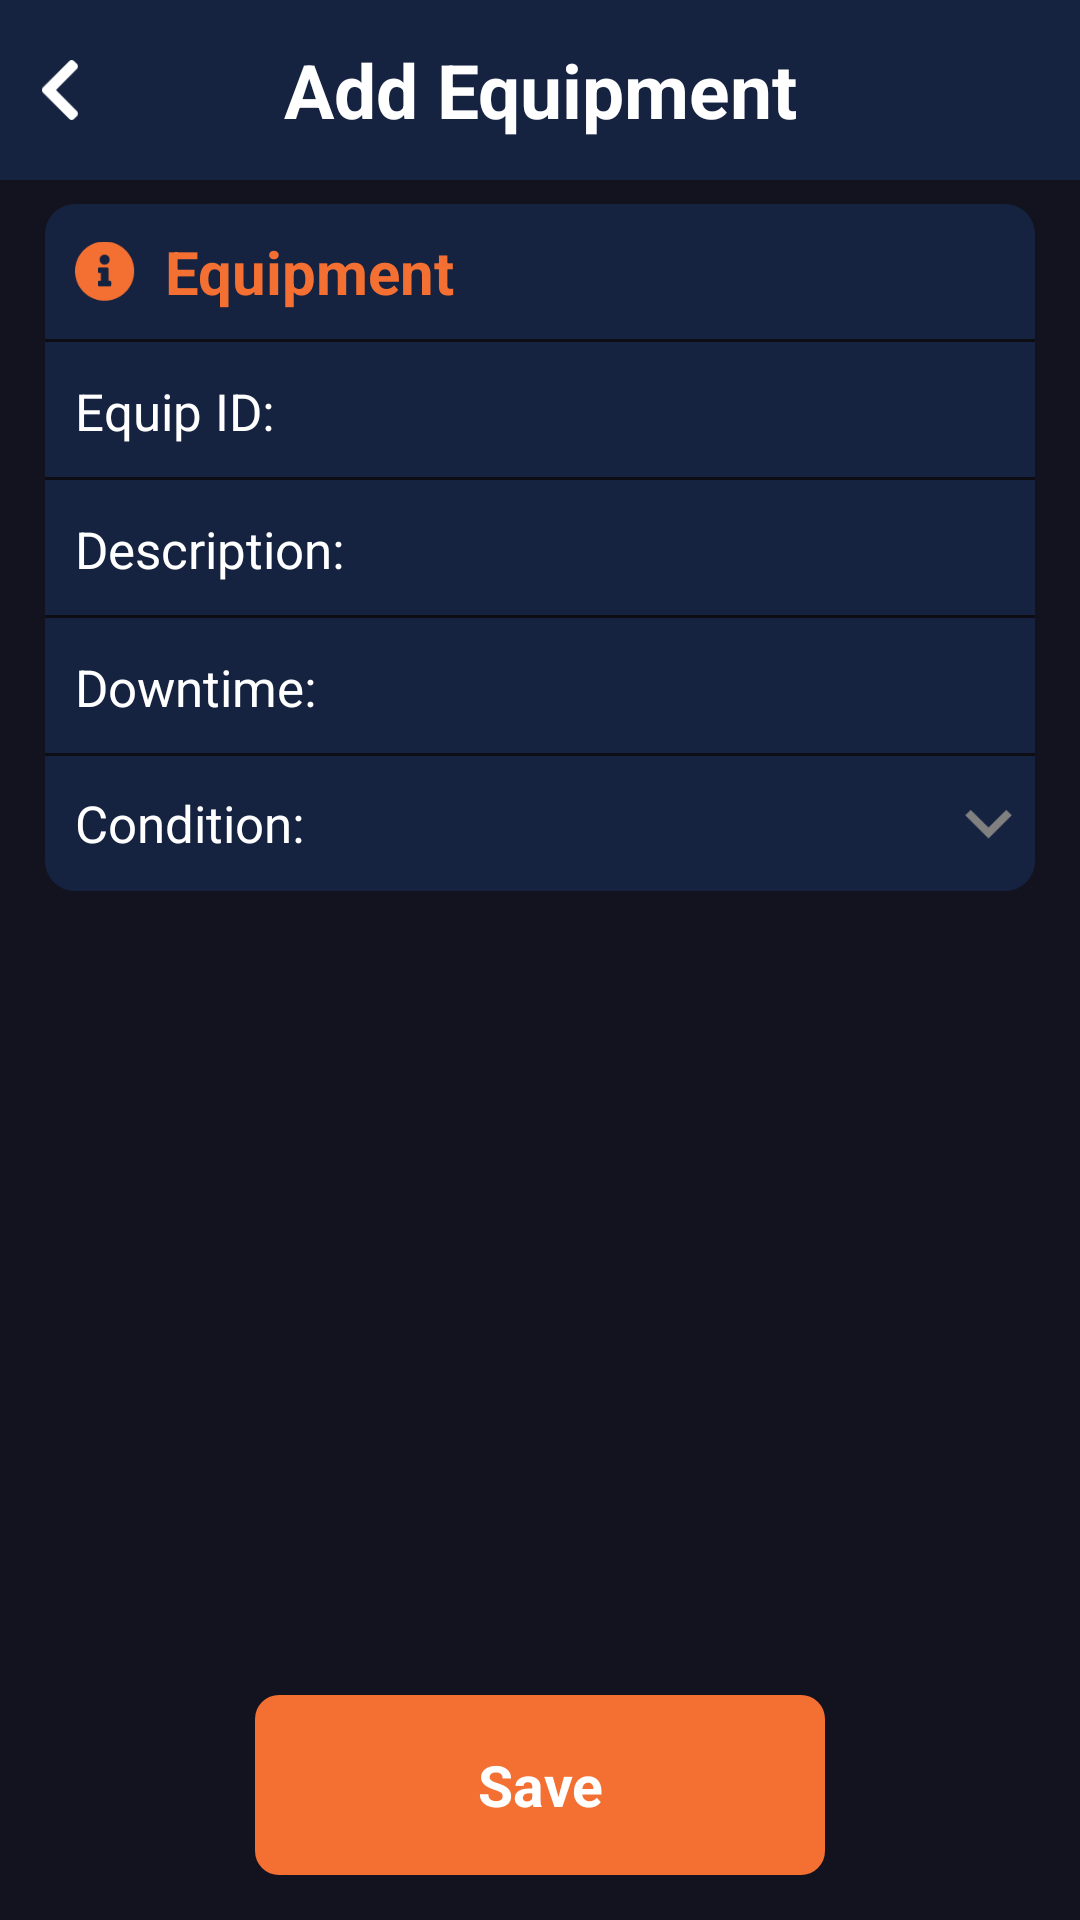

Here is an Android app screen rendered from its layout file. Give the layout XML and the strings, colors and styles it references.
<!-- AndroidManifest.xml: activity theme Theme.AppCompat.NoActionBar -->
<!-- res/layout/activity_add_equipment.xml -->
<?xml version="1.0" encoding="utf-8"?>
<FrameLayout
    xmlns:android="http://schemas.android.com/apk/res/android"
    xmlns:app="http://schemas.android.com/apk/res-auto"
    xmlns:tools="http://schemas.android.com/tools"
    android:layout_width="match_parent"
    android:layout_height="match_parent"
    tools:context=".activities.home_page.SelectLocationActivity"
    android:background="@color/j6_black"
    android:orientation="vertical">
    <LinearLayout
        android:layout_width="match_parent"
        android:layout_height="match_parent"
        tools:context=".activities.home_page.SelectLocationActivity"
        android:background="@color/color_basic_900"
        android:orientation="vertical">
        <FrameLayout
            android:layout_width="match_parent"
            android:layout_height="60dp">

            <LinearLayout
                android:layout_width="match_parent"
                android:layout_height="match_parent"
                android:background="@color/j6_gray">
                <ImageView
                    android:id="@+id/back"
                    android:layout_width="40dp"
                    android:layout_height="40dp"
                    android:layout_gravity="center_vertical"
                    android:padding="10dp"
                    android:src="@drawable/back"/>
                <View
                    android:layout_width="0dp"
                    android:layout_height="match_parent"
                    android:layout_weight="1"
                    android:gravity="center"/>
            </LinearLayout>

            <TextView
                android:layout_width="wrap_content"
                android:layout_height="match_parent"
                android:layout_gravity="center"
                android:text="Add Equipment"
                android:textColor="@color/white"
                android:textSize="25sp"
                android:textStyle="bold"
                android:gravity="center"/>
        </FrameLayout>

        <include layout="@layout/equipment_item"/>
    </LinearLayout>

    <LinearLayout
        android:layout_width="match_parent"
        android:layout_height="match_parent"
        android:orientation="vertical">
        <View
            android:layout_width="match_parent"
            android:layout_height="0dp"
            android:layout_weight="1"/>
        <include layout="@layout/save_button"/>
    </LinearLayout>

    <View
        android:id="@+id/dark_shade_overlay"
        android:layout_width="match_parent"
        android:layout_height="match_parent"
        android:layout_marginBottom="70dp"
        android:background="#dd111111"
        android:visibility="gone"/>
    <LinearLayout
        android:id="@+id/condition_selection"
        android:layout_width="match_parent"
        android:layout_height="wrap_content"
        android:layout_gravity="bottom"
        android:background="@drawable/shape_darker_light_gray_two_corners"
        android:orientation="vertical"
        android:visibility="gone">

        <FrameLayout
            android:layout_width="match_parent"
            android:layout_height="50dp">
            <TextView
                android:layout_width="match_parent"
                android:layout_height="45dp"
                android:text="Condition"
                android:textColor="@color/white"
                android:gravity="center"
                android:textSize="20sp"
                android:textStyle="bold"/>
            <ImageView
                android:id="@+id/close_condition_selection"
                android:layout_width="25dp"
                android:layout_height="25dp"
                android:src="@drawable/close"
                android:layout_marginEnd="10dp"
                android:layout_gravity="right|center"/>
        </FrameLayout>
        <View
            android:layout_width="match_parent"
            android:layout_height="1dp"
            android:background="@color/j6_light_gray"/>
        <TextView
            android:layout_width="match_parent"
            android:layout_height="50dp"
            android:text="Good"
            android:textColor="@color/white"
            android:textSize="17sp"
            android:gravity="center"/>
        <View
            android:layout_width="match_parent"
            android:layout_height="1dp"
            android:background="@color/j6_light_gray"/>
        <TextView
            android:layout_width="match_parent"
            android:layout_height="50dp"
            android:textSize="17sp"
            android:text="Satisfactory"
            android:textColor="@color/white"
            android:gravity="center"/>
        <View
            android:layout_width="match_parent"
            android:layout_height="1dp"
            android:background="@color/j6_light_gray"/>
        <TextView
            android:layout_width="match_parent"
            android:layout_height="50dp"
            android:textSize="17sp"
            android:text="Fair"
            android:textColor="@color/white"
            android:gravity="center"/>
        <View
            android:layout_width="match_parent"
            android:layout_height="1dp"
            android:background="@color/j6_light_gray"/>
        <TextView
            android:layout_width="match_parent"
            android:layout_height="50dp"
            android:textSize="17sp"
            android:text="Poor"
            android:textColor="@color/white"
            android:gravity="center"/>
    </LinearLayout>
</FrameLayout>
<!-- res/layout/equipment_item.xml (included above) -->
<?xml version="1.0" encoding="utf-8"?>
<LinearLayout
    xmlns:android="http://schemas.android.com/apk/res/android"
    android:layout_width="match_parent"
    android:layout_height="wrap_content"
    android:orientation="vertical"
    android:layout_marginLeft="15dp"
    android:layout_marginRight="15dp"
    android:layout_marginTop="8dp"
    android:layout_marginBottom="8dp"
    android:background="@drawable/shape_gray_less_round">
    <LinearLayout
        android:layout_width="match_parent"
        android:layout_height="45dp">
        <ImageView
            android:layout_width="20dp"
            android:layout_height="match_parent"
            android:layout_marginStart="10dp"
            android:src="@drawable/info_circle"/>
        <TextView
            android:layout_width="match_parent"
            android:layout_height="wrap_content"
            android:text="Equipment"
            android:textColor="#F36F32"
            android:textSize="20sp"
            android:textStyle="bold"
            android:layout_marginLeft="10dp"
            android:layout_marginRight="10dp"
            android:layout_gravity="center_vertical"/>
    </LinearLayout>
    <View
        android:layout_width="match_parent"
        android:layout_height="1dp"
        android:background="@color/color_basic_1100"/>
    <LinearLayout
        android:layout_width="match_parent"
        android:layout_height="45dp">
        <TextView
            android:layout_width="0dp"
            android:layout_weight="3"
            android:layout_height="wrap_content"
            android:text="Equip ID: "
            android:textColor="@color/white"
            android:textSize="17sp"
            android:layout_marginStart="10dp"
            android:maxLines="2"/>

        <AutoCompleteTextView
            android:id="@+id/equip_id"
            android:layout_width="0dp"
            android:layout_height="match_parent"
            android:layout_marginEnd="10dp"
            android:layout_weight="7"
            android:background="@null"
            android:inputType="text"
            android:textColor="@color/white"
            android:textStyle="bold" />
    </LinearLayout>
    <View
        android:layout_width="match_parent"
        android:layout_height="1dp"
        android:background="@color/color_basic_1100"/>
    <LinearLayout
        android:layout_width="match_parent"
        android:layout_height="45dp">
        <TextView
            android:layout_width="0dp"
            android:layout_weight="3"
            android:layout_height="wrap_content"
            android:text="Description: "
            android:textColor="@color/white"
            android:textSize="17sp"
            android:layout_marginStart="10dp"
            android:maxLines="2"/>
        <EditText
            android:id="@+id/description"
            android:layout_width="0dp"
            android:layout_height="match_parent"
            android:layout_marginEnd="10dp"
            android:layout_weight="7"
            android:inputType="text"
            android:textColor="@color/white"
            android:textStyle="bold"
            android:background="@null"/>
    </LinearLayout>
    <View
        android:layout_width="match_parent"
        android:layout_height="1dp"
        android:background="@color/color_basic_1100"/>
    <LinearLayout
        android:layout_width="match_parent"
        android:layout_height="45dp">
        <TextView
            android:layout_width="0dp"
            android:layout_weight="3"
            android:layout_height="wrap_content"
            android:text="Downtime: "
            android:textColor="@color/white"
            android:textSize="17sp"
            android:layout_marginStart="10dp"
            android:maxLines="2"/>
        <EditText
            android:id="@+id/downtime"
            android:layout_width="0dp"
            android:layout_height="match_parent"
            android:layout_marginEnd="10dp"
            android:layout_weight="7"
            android:inputType="text"
            android:textColor="@color/white"
            android:textStyle="bold"
            android:background="@null"/>
    </LinearLayout>

    <View
        android:layout_width="match_parent"
        android:layout_height="1dp"
        android:background="@color/color_basic_1100"/>
    <LinearLayout
        android:layout_width="match_parent"
        android:layout_height="45dp">
        <TextView
            android:layout_width="0dp"
            android:layout_weight="3"
            android:layout_height="wrap_content"
            android:text="Condition: "
            android:textColor="@color/white"
            android:textSize="17sp"
            android:layout_marginStart="10dp"
            android:layout_gravity="center_vertical"/>
        <TextView
            android:id="@+id/condition"
            android:layout_width="0dp"
            android:layout_height="match_parent"
            android:layout_marginEnd="10dp"
            android:layout_weight="6"
            android:textColor="@color/white"
            android:textStyle="bold"
            android:textSize="17sp"
            android:gravity="center_vertical" />
        <ImageView
            android:id="@+id/select_condition_btn"
            android:layout_width="0dp"
            android:layout_weight="1"
            android:layout_height="40dp"
            android:src="@drawable/down_arrow"
            android:layout_gravity="center_vertical"/>
    </LinearLayout>
</LinearLayout>
<!-- res/layout/save_button.xml (included above) -->
<?xml version="1.0" encoding="utf-8"?>
<TextView
    xmlns:android="http://schemas.android.com/apk/res/android"
    android:id="@+id/save_btn"
    android:layout_width="190dp"
    android:layout_height="60dp"
    android:padding="1dp"
    android:layout_marginBottom="15dp"
    android:layout_marginTop="15dp"
    android:background="@drawable/shape_orange"
    android:layout_gravity="center"
    android:gravity="center"
    android:textColor="@color/white"
    android:textStyle="bold"
    android:textSize="19sp"
    android:text="Save"/>
<!-- resources referenced by this layout -->
<resources>
  <color name="color_basic_1100">#0E0D13</color>
  <color name="color_basic_900">#131320</color>
  <color name="j6_black">#131320</color>
  <color name="j6_gray">#152341</color>
  <color name="j6_light_gray">#afafaf</color>
  <color name="white">#FFFFFFFF</color>
  <!-- drawable back: png bitmap (drawable-v24, 678 bytes) -->
  <!-- drawable close: png bitmap (drawable-v24, 2588 bytes) -->
  <!-- drawable down_arrow: png bitmap (drawable-v24, 1086 bytes) -->
  <!-- drawable info_circle: png bitmap (drawable-v24, 1624 bytes) -->
  <!-- drawable shape_darker_light_gray_two_corners (drawable) -->
  <?xml version="1.0" encoding="UTF-8"?>
  <shape xmlns:android="http://schemas.android.com/apk/res/android"
      android:shape="rectangle">
      <solid android:color="#353738" />
      <corners
          android:topRightRadius="11dip"
          android:topLeftRadius="11dip"/>
  </shape>
  <!-- drawable shape_gray_less_round (drawable) -->
  <?xml version="1.0" encoding="UTF-8"?>
  <shape xmlns:android="http://schemas.android.com/apk/res/android"
      android:shape="rectangle">
      <solid android:color="@color/j6_gray" />
      <corners android:radius="10dip" />
  </shape>
  <!-- drawable shape_orange (drawable) -->
  <?xml version="1.0" encoding="UTF-8"?>
  <shape xmlns:android="http://schemas.android.com/apk/res/android"
      android:shape="rectangle">
      <solid android:color="@color/j6_light_orange" />
      <corners android:radius="8dip" />
  </shape>
  <color name="j6_light_orange">#F36F32</color>
</resources>
